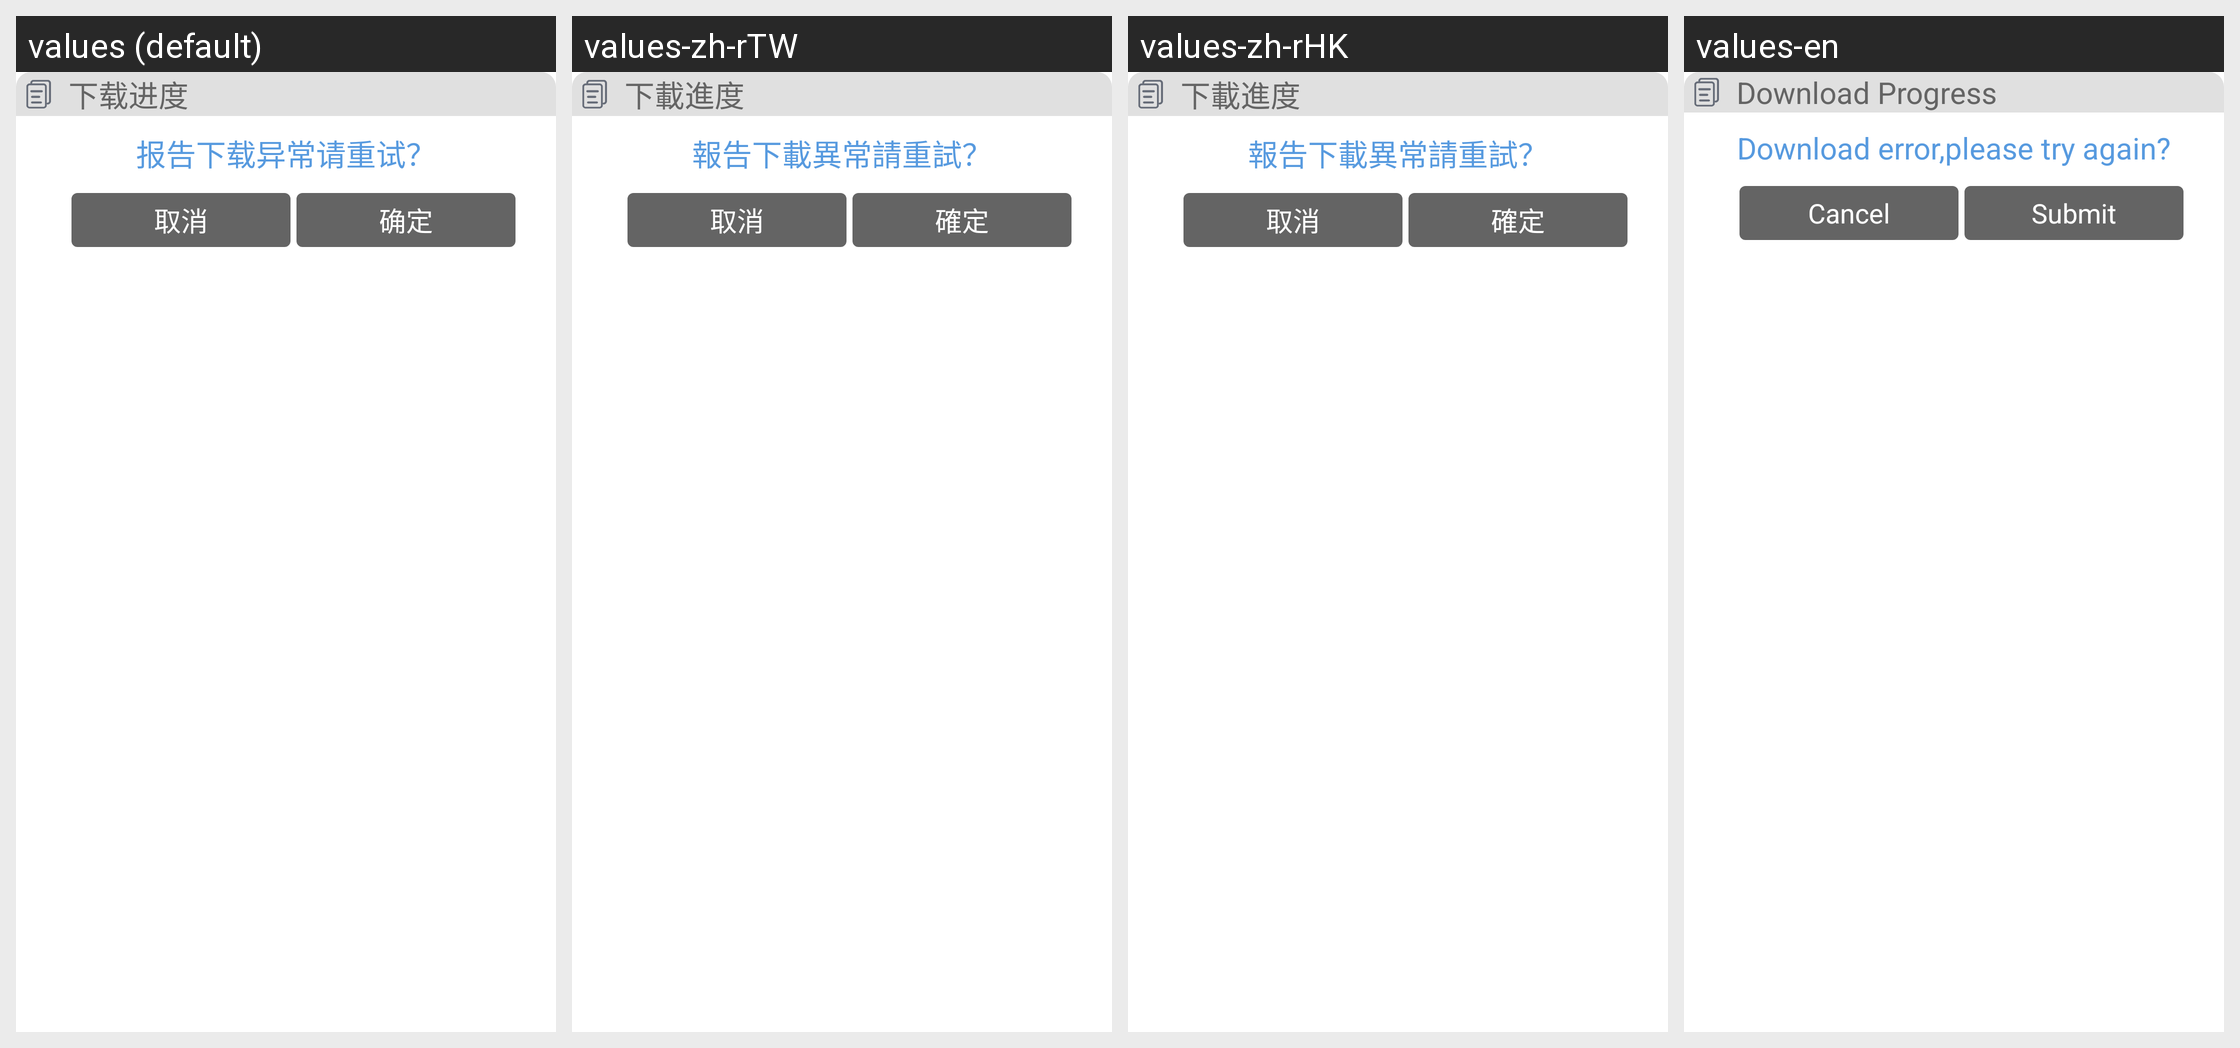

The Android screen above is rendered under several locales of the same app. Produce the string resources it draws, with the default and per-locale values.
Android screen res/layout/dialog_fee_report_down.xml rendered under 4 locales, left to right: values (default), values-zh-rTW, values-zh-rHK, values-en. Device: Nexus 5 (rendered at 1080×1920; each locale shown at half size, 540×960, under a caption strip naming it); theme HelathTheme.
Strings drawn on this screen, with the default value and each locale's value (text and hints the layout hard-codes, and strings that could not be matched under every locale, appear in the picture but are not listed):

feereport_down_title
  values: 下载进度
  values-zh-rTW: 下載進度
  values-zh-rHK: 下載進度
  values-en: Download Progress

feereport_down_error
  values: 报告下载异常请重试？
  values-zh-rTW: 報告下載異常請重試？
  values-zh-rHK: 報告下載異常請重試？
  values-en: Download error,please try again?

cancel_cancel
  values: 取消
  values-zh-rTW: 取消
  values-zh-rHK: 取消
  values-en: Cancel

commit_submit
  values: 确定
  values-zh-rTW: 確定
  values-zh-rHK: 確定
  values-en: Submit
